4-way image classification set "retinal_images" from GitHub (prisi8379/Retiscan_Miniproject); label vocabulary: mild diabetic retinopathy, moderate diabetic retinopathy, proliferative diabetic retinopathy, severe diabetic retinopathy.

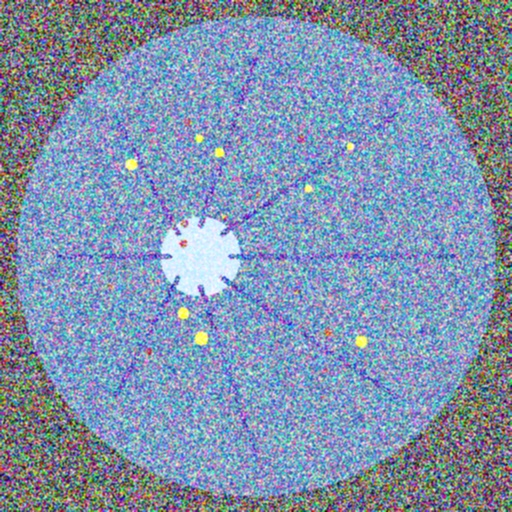
Label: severe diabetic retinopathy

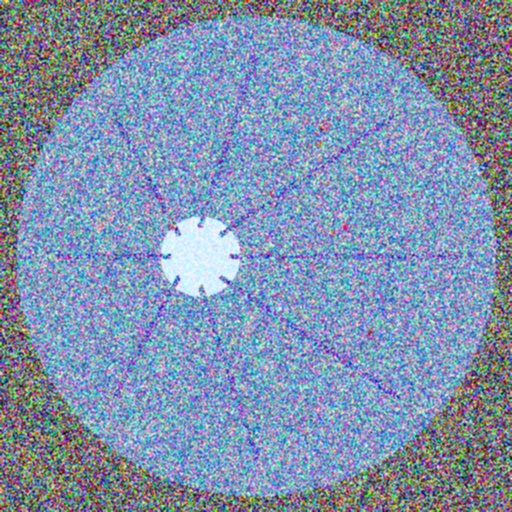
Label: moderate diabetic retinopathy

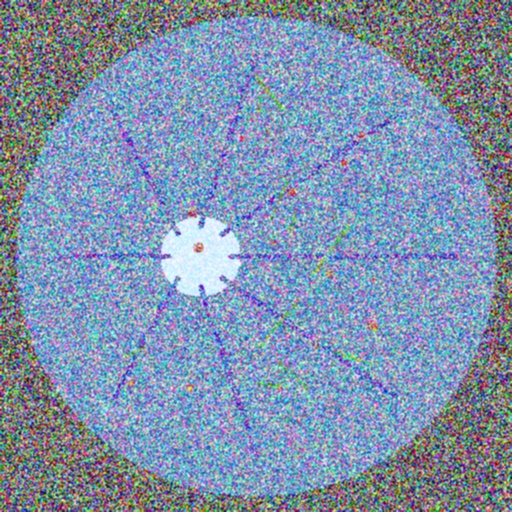
Label: proliferative diabetic retinopathy

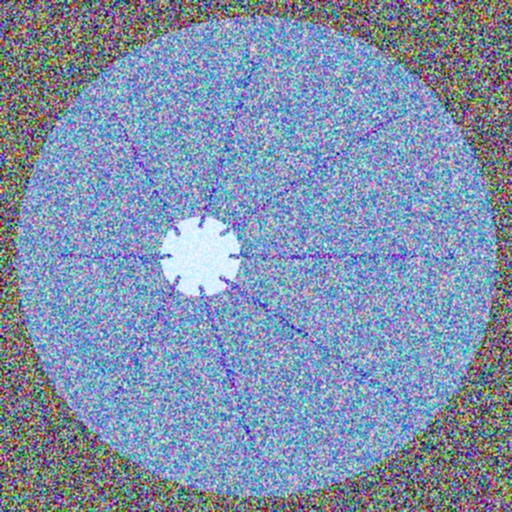
Label: mild diabetic retinopathy

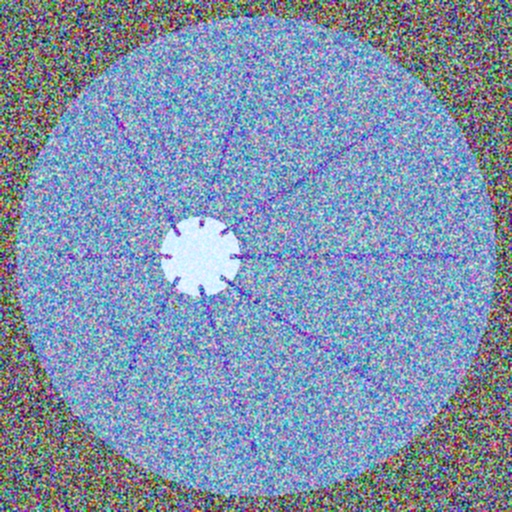
Label: mild diabetic retinopathy

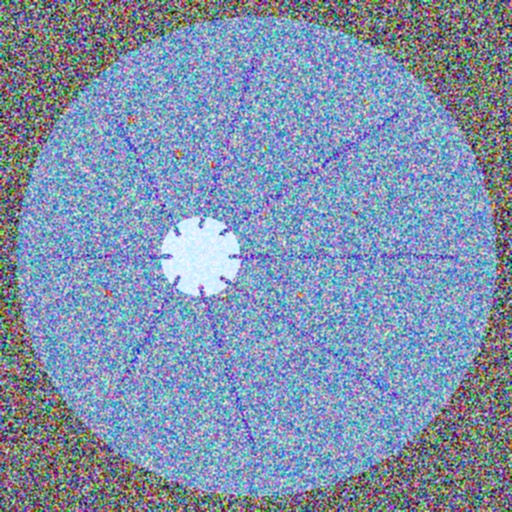
Label: moderate diabetic retinopathy
